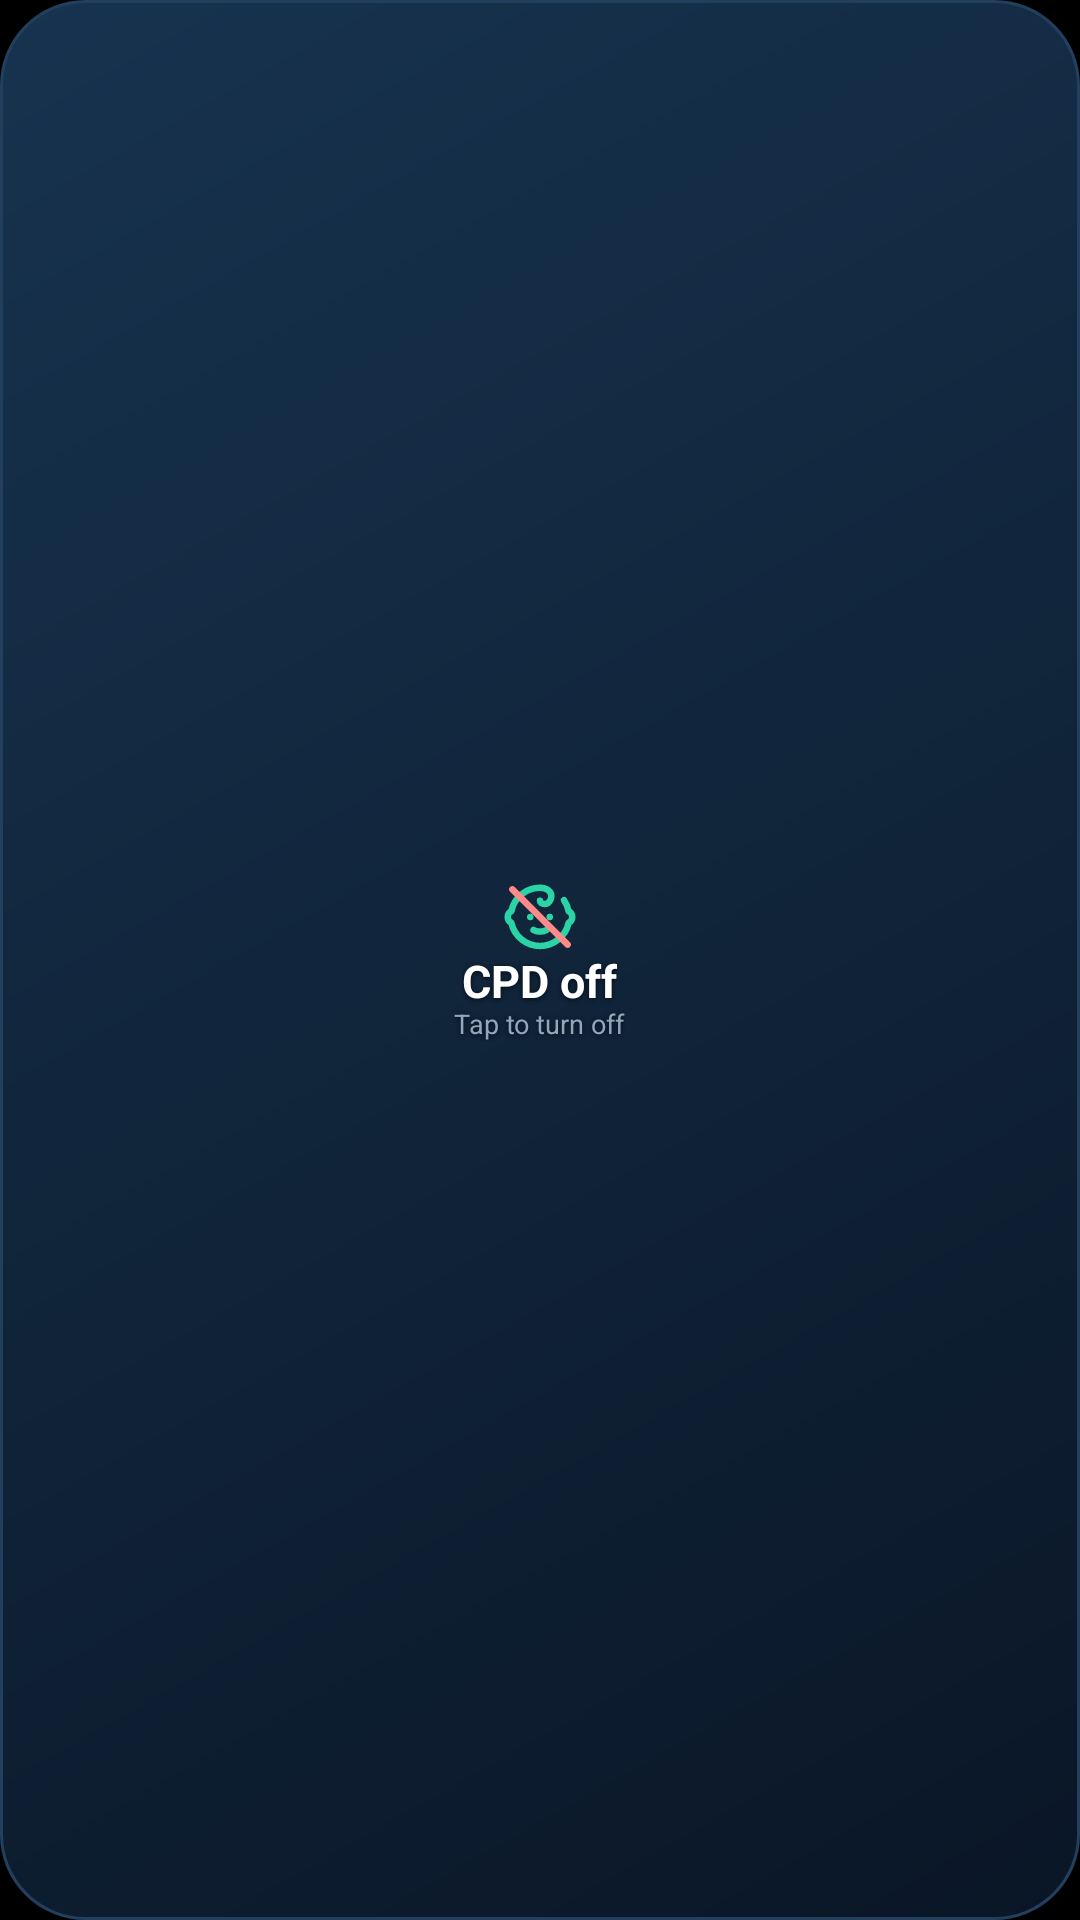

This screen was rendered from an Android layout file. Write that file and the resources it references.
<!-- AndroidManifest.xml: application theme Theme.App -->
<!-- res/layout/widget_cpd.xml -->
<?xml version="1.0" encoding="utf-8"?>
<LinearLayout xmlns:android="http://schemas.android.com/apk/res/android"
    android:id="@+id/widget_root"
    android:layout_width="match_parent"
    android:layout_height="match_parent"
    android:background="@drawable/widget_bg"
    android:gravity="center"
    android:orientation="vertical"
    android:padding="6dp">

    <ImageView
        android:layout_width="26dp"
        android:layout_height="26dp"
        android:importantForAccessibility="no"
        android:src="@drawable/ic_cpd_off" />

    <TextView
        android:layout_width="wrap_content"
        android:layout_height="wrap_content"
        android:includeFontPadding="false"
        android:text="CPD off"
        android:textColor="#FFFFFF"
        android:textSize="15sp"
        android:textStyle="bold"
        android:shadowColor="#B3000000"
        android:shadowDx="0"
        android:shadowDy="1"
        android:shadowRadius="4" />

    <TextView
        android:id="@+id/cpd_status"
        android:layout_width="wrap_content"
        android:layout_height="wrap_content"
        android:gravity="center"
        android:includeFontPadding="false"
        android:maxLines="2"
        android:text="Tap to turn off"
        android:textColor="#8FA6BD"
        android:textSize="9sp"
        android:shadowColor="#B3000000"
        android:shadowDx="0"
        android:shadowDy="1"
        android:shadowRadius="4" />
</LinearLayout>
<!-- resources referenced by this layout -->
<resources>
  <!-- drawable ic_cpd_off (drawable) -->
  <vector xmlns:android="http://schemas.android.com/apk/res/android"
      android:width="24dp" android:height="24dp" android:viewportWidth="24" android:viewportHeight="24">
      <path android:strokeColor="#2BD4A7" android:strokeWidth="2" android:strokeLineCap="round" android:strokeLineJoin="round"
          android:pathData="M10 16c.5.3 1.2.5 2 .5s1.5-.2 2-.5"/>
      <path android:strokeColor="#2BD4A7" android:strokeWidth="2" android:strokeLineCap="round" android:strokeLineJoin="round"
          android:pathData="M15 12h.01"/>
      <path android:strokeColor="#2BD4A7" android:strokeWidth="2" android:strokeLineCap="round" android:strokeLineJoin="round"
          android:pathData="M19.38 6.813A9 9 0 0 1 20.8 10.2a2 2 0 0 1 0 3.6 9 9 0 0 1-17.6 0 2 2 0 0 1 0-3.6A9 9 0 0 1 12 3c2 0 3.5 1.1 3.5 2.5s-.9 2.5-2 2.5c-.8 0-1.5-.4-1.5-1"/>
      <path android:strokeColor="#2BD4A7" android:strokeWidth="2" android:strokeLineCap="round" android:strokeLineJoin="round"
          android:pathData="M9 12h.01"/>
      <path android:strokeColor="#FF8A8A" android:strokeWidth="2" android:strokeLineCap="round"
          android:pathData="M3.5 3.5L20.5 20.5"/>
  </vector>
  <!-- drawable widget_bg (drawable) -->
  <shape xmlns:android="http://schemas.android.com/apk/res/android" android:shape="rectangle">
      <gradient android:angle="315" android:startColor="#17334F" android:endColor="#0A1626"/>
      <stroke android:width="1dp" android:color="#22405E"/>
      <corners android:radius="28dp"/>
  </shape>
  <style name="Theme.App" parent="android:Theme.Material.NoActionBar">
          <item name="android:windowBackground">@android:color/black</item>
          <item name="android:statusBarColor">@android:color/black</item>
          <item name="android:navigationBarColor">@android:color/black</item>
      </style>
</resources>
